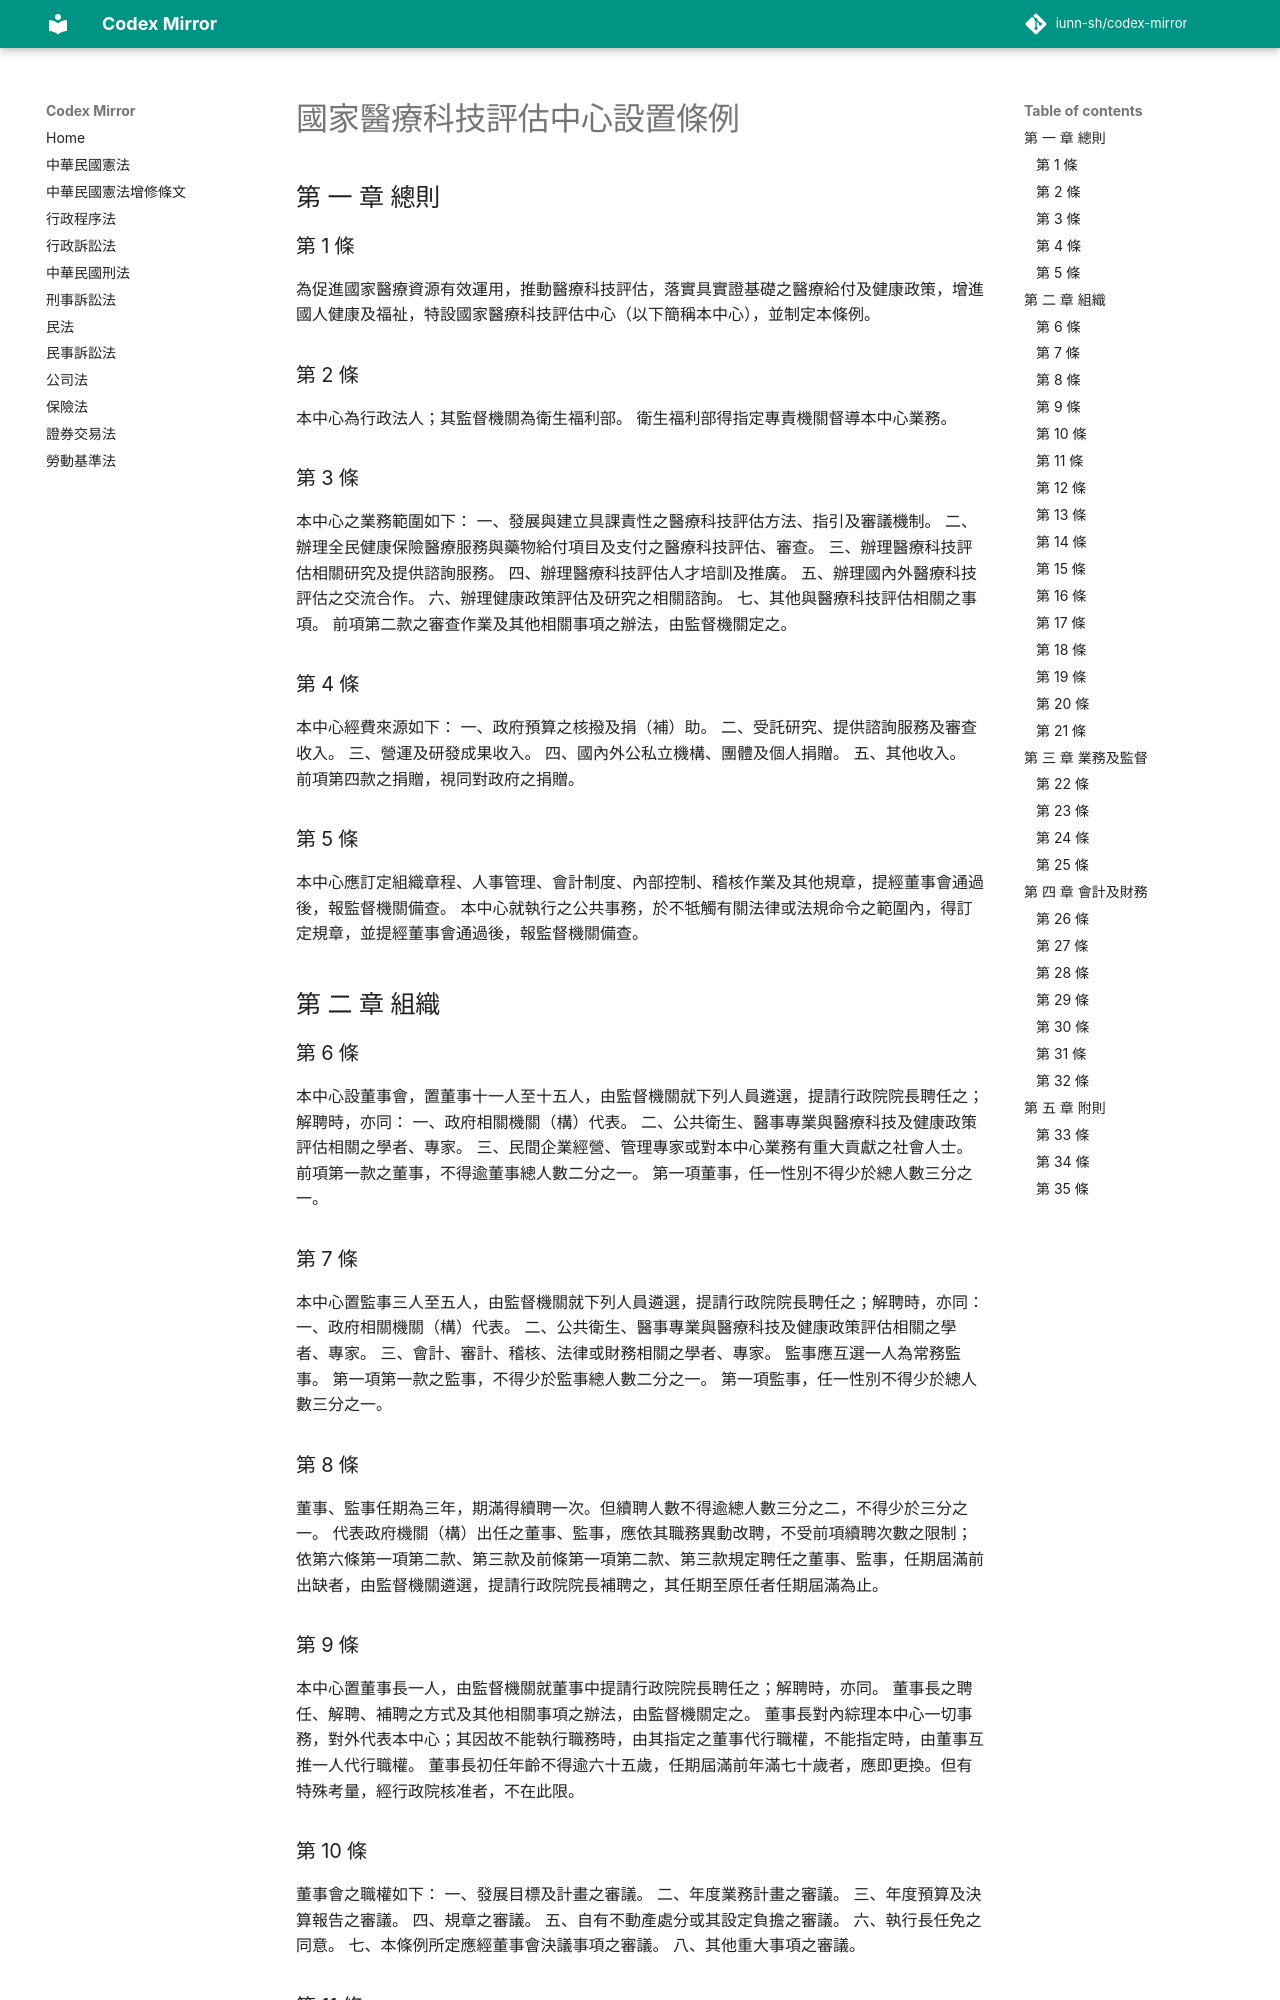

repository: iunn-sh/codex-mirror · page: 國家醫療科技評估中心設置條例/index.html · generator: mkdocs

# 國家醫療科技評估中心設置條例

##    第 一 章 總則

### 第 1 條

為促進國家醫療資源有效運用，推動醫療科技評估，落實具實證基礎之醫療給付及健康政策，增進國人健康及福祉，特設國家醫療科技評估中心（以下簡稱本中心），並制定本條例。

### 第 2 條

本中心為行政法人；其監督機關為衛生福利部。
衛生福利部得指定專責機關督導本中心業務。

### 第 3 條

本中心之業務範圍如下：
一、發展與建立具課責性之醫療科技評估方法、指引及審議機制。
二、辦理全民健康保險醫療服務與藥物給付項目及支付之醫療科技評估、審查。
三、辦理醫療科技評估相關研究及提供諮詢服務。
四、辦理醫療科技評估人才培訓及推廣。
五、辦理國內外醫療科技評估之交流合作。
六、辦理健康政策評估及研究之相關諮詢。
七、其他與醫療科技評估相關之事項。
前項第二款之審查作業及其他相關事項之辦法，由監督機關定之。

### 第 4 條

本中心經費來源如下：
一、政府預算之核撥及捐（補）助。
二、受託研究、提供諮詢服務及審查收入。
三、營運及研發成果收入。
四、國內外公私立機構、團體及個人捐贈。
五、其他收入。
前項第四款之捐贈，視同對政府之捐贈。

### 第 5 條

本中心應訂定組織章程、人事管理、會計制度、內部控制、稽核作業及其他規章，提經董事會通過後，報監督機關備查。
本中心就執行之公共事務，於不牴觸有關法律或法規命令之範圍內，得訂定規章，並提經董事會通過後，報監督機關備查。

##    第 二 章 組織

### 第 6 條

本中心設董事會，置董事十一人至十五人，由監督機關就下列人員遴選，提請行政院院長聘任之；解聘時，亦同：
一、政府相關機關（構）代表。
二、公共衛生、醫事專業與醫療科技及健康政策評估相關之學者、專家。
三、民間企業經營、管理專家或對本中心業務有重大貢獻之社會人士。
前項第一款之董事，不得逾董事總人數二分之一。
第一項董事，任一性別不得少於總人數三分之一。

### 第 7 條

本中心置監事三人至五人，由監督機關就下列人員遴選，提請行政院院長聘任之；解聘時，亦同：
一、政府相關機關（構）代表。
二、公共衛生、醫事專業與醫療科技及健康政策評估相關之學者、專家。
三、會計、審計、稽核、法律或財務相關之學者、專家。
監事應互選一人為常務監事。
第一項第一款之監事，不得少於監事總人數二分之一。
第一項監事，任一性別不得少於總人數三分之一。

### 第 8 條

董事、監事任期為三年，期滿得續聘一次。但續聘人數不得逾總人數三分之二，不得少於三分之一。
代表政府機關（構）出任之董事、監事，應依其職務異動改聘，不受前項續聘次數之限制；依第六條第一項第二款、第三款及前條第一項第二款、第三款規定聘任之董事、監事，任期屆滿前出缺者，由監督機關遴選，提請行政院院長補聘之，其任期至原任者任期屆滿為止。

### 第 9 條

本中心置董事長一人，由監督機關就董事中提請行政院院長聘任之；解聘時，亦同。
董事長之聘任、解聘、補聘之方式及其他相關事項之辦法，由監督機關定之。
董事長對內綜理本中心一切事務，對外代表本中心；其因故不能執行職務時，由其指定之董事代行職權，不能指定時，由董事互推一人代行職權。
董事長初任年齡不得逾六十五歲，任期屆滿前年滿七十歲者，應即更換。但有特殊考量，經行政院核准者，不在此限。

### 第 10 條

董事會之職權如下：
一、發展目標及計畫之審議。
二、年度業務計畫之審議。
三、年度預算及決算報告之審議。
四、規章之審議。
五、自有不動產處分或其設定負擔之審議。
六、執行長任免之同意。
七、本條例所定應經董事會決議事項之審議。
八、其他重大事項之審議。
